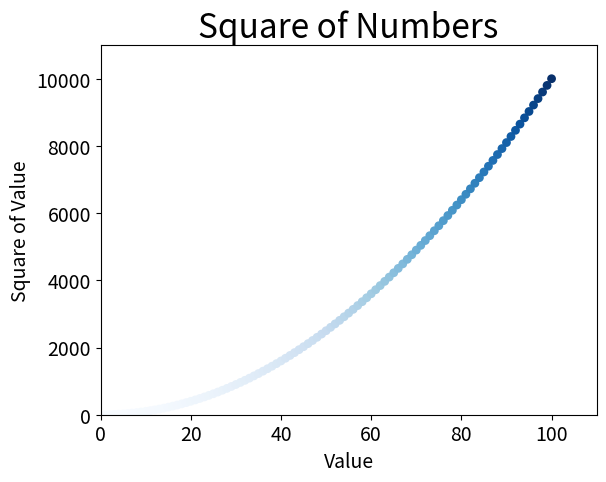

Write the Python code that produced this figure.
import matplotlib.pyplot as plt

x_values = list(range(1,101))
y_values = [x**2 for x in x_values]
#using the c function to change the color od the dots
#plt.scatter(x_values, y_values,c="red", edgecolor ="none",s = 40)
plt.scatter(x_values, y_values,c=y_values, cmap=plt.cm.Blues, edgecolor ="none",s = 40)
# Set chart title and label axes.
plt.title("Square of Numbers", fontsize=24)
# setting up the x label and y label
plt.xlabel("Value", fontsize=14)
plt.ylabel("Square of Value", fontsize=14)

# setting up the tick_params
plt.tick_params(axis="both", which="major", labelsize=14)

# Set the range for each axis.
plt.axis([0, 110, 0, 11000])
#to show the graph
#plt.show()
#to save as file
plt.savefig("Square_of_numbers_plot.png", bbox_inches ="tight")